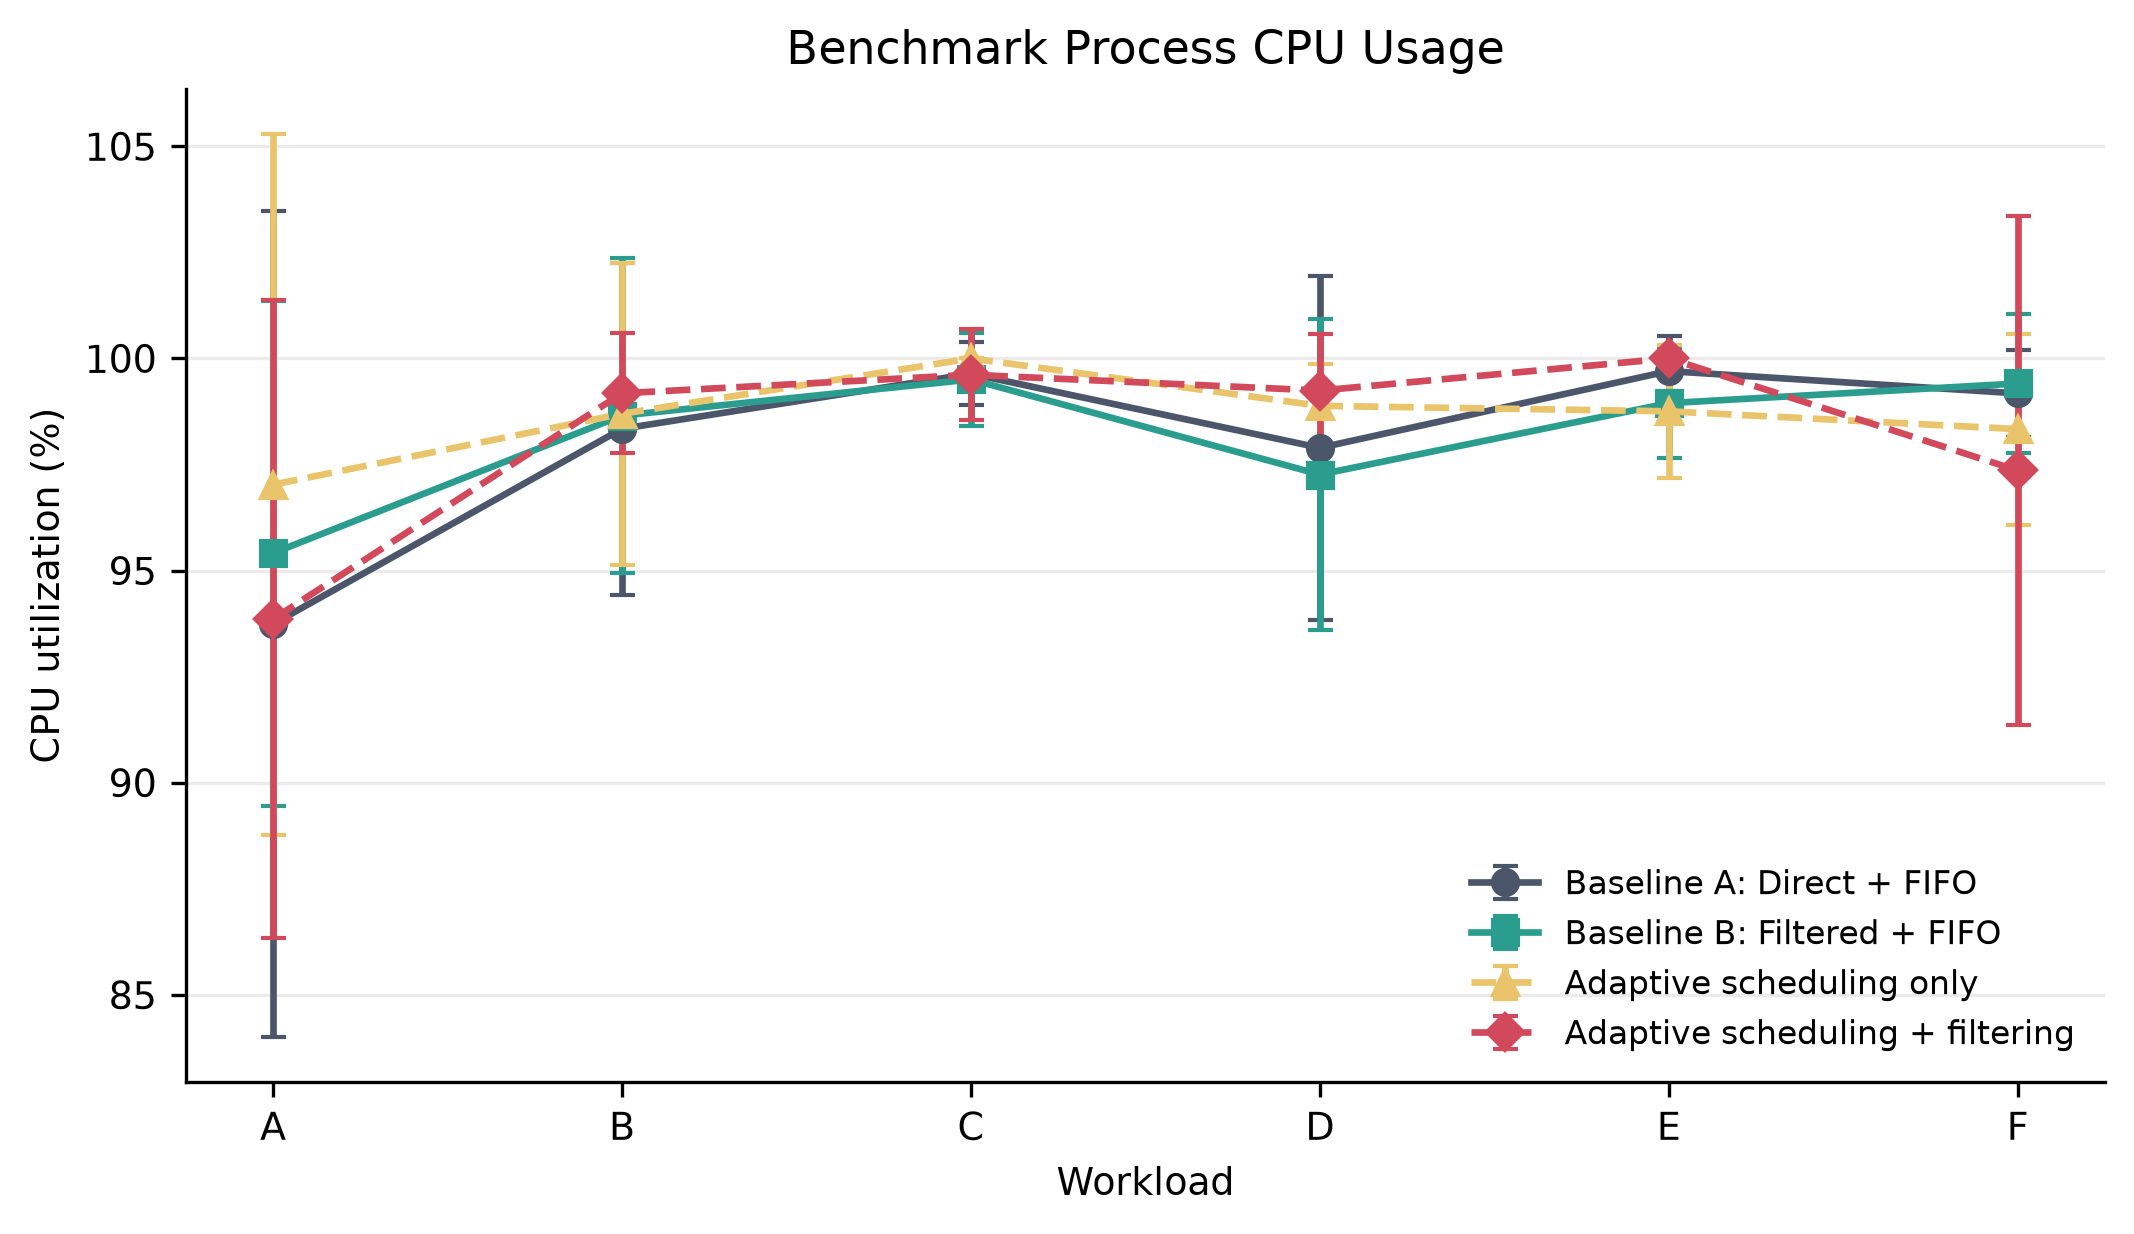

Data behind this chart, as committed beside it:
workload, workload_label, workload_order, offered_load_percent, configuration, configuration_label, metric, n, mean, sample_standard_deviation, ci95_margin
burst, E - Burst, 4, 70.0, adaptive_only, Adaptive scheduling only, cpu_utilization_percent, 5, 98.75, 1.264, 1.569
burst, E - Burst, 4, 70.0, baseline_a_direct, Baseline A: Direct + FIFO, cpu_utilization_percent, 5, 99.7, 0.6689, 0.8305
burst, E - Burst, 4, 70.0, baseline_b_fifo, Baseline B: Filtered + FIFO, cpu_utilization_percent, 5, 98.95, 1.05, 1.304
burst, E - Burst, 4, 70.0, proposed, Adaptive scheduling + filtering, cpu_utilization_percent, 5, 100.0, 0.0, 0.0
critical_storm, F - Critical-event storm, 5, 90.0, adaptive_only, Adaptive scheduling only, cpu_utilization_percent, 5, 98.33, 1.814, 2.252
critical_storm, F - Critical-event storm, 5, 90.0, baseline_a_direct, Baseline A: Direct + FIFO, cpu_utilization_percent, 5, 99.18, 0.8263, 1.026
critical_storm, F - Critical-event storm, 5, 90.0, baseline_b_fifo, Baseline B: Filtered + FIFO, cpu_utilization_percent, 5, 99.41, 1.322, 1.641
critical_storm, F - Critical-event storm, 5, 90.0, proposed, Adaptive scheduling + filtering, cpu_utilization_percent, 5, 97.36, 4.836, 6.004
light, A - Light, 0, 25.0, adaptive_only, Adaptive scheduling only, cpu_utilization_percent, 5, 97.02, 6.656, 8.263
light, A - Light, 0, 25.0, baseline_a_direct, Baseline A: Direct + FIFO, cpu_utilization_percent, 5, 93.74, 7.841, 9.734
light, A - Light, 0, 25.0, baseline_b_fifo, Baseline B: Filtered + FIFO, cpu_utilization_percent, 5, 95.41, 4.795, 5.953
light, A - Light, 0, 25.0, proposed, Adaptive scheduling + filtering, cpu_utilization_percent, 5, 93.86, 6.048, 7.509
moderate, B - Moderate, 1, 50.0, adaptive_only, Adaptive scheduling only, cpu_utilization_percent, 5, 98.69, 2.869, 3.561
moderate, B - Moderate, 1, 50.0, baseline_a_direct, Baseline A: Direct + FIFO, cpu_utilization_percent, 5, 98.34, 3.153, 3.915
moderate, B - Moderate, 1, 50.0, baseline_b_fifo, Baseline B: Filtered + FIFO, cpu_utilization_percent, 5, 98.65, 2.99, 3.712
moderate, B - Moderate, 1, 50.0, proposed, Adaptive scheduling + filtering, cpu_utilization_percent, 5, 99.18, 1.136, 1.411
near_saturation, C - Near saturation, 2, 90.0, adaptive_only, Adaptive scheduling only, cpu_utilization_percent, 5, 100.0, 0.0, 0.0
near_saturation, C - Near saturation, 2, 90.0, baseline_a_direct, Baseline A: Direct + FIFO, cpu_utilization_percent, 5, 99.64, 0.5953, 0.7391
near_saturation, C - Near saturation, 2, 90.0, baseline_b_fifo, Baseline B: Filtered + FIFO, cpu_utilization_percent, 5, 99.5, 0.8859, 1.1
near_saturation, C - Near saturation, 2, 90.0, proposed, Adaptive scheduling + filtering, cpu_utilization_percent, 5, 99.61, 0.862, 1.07
overload, D - Overload, 3, 150.0, adaptive_only, Adaptive scheduling only, cpu_utilization_percent, 5, 98.88, 0.7929, 0.9844
overload, D - Overload, 3, 150.0, baseline_a_direct, Baseline A: Direct + FIFO, cpu_utilization_percent, 5, 97.89, 3.262, 4.049
overload, D - Overload, 3, 150.0, baseline_b_fifo, Baseline B: Filtered + FIFO, cpu_utilization_percent, 5, 97.26, 2.951, 3.663
overload, D - Overload, 3, 150.0, proposed, Adaptive scheduling + filtering, cpu_utilization_percent, 5, 99.24, 1.078, 1.339
